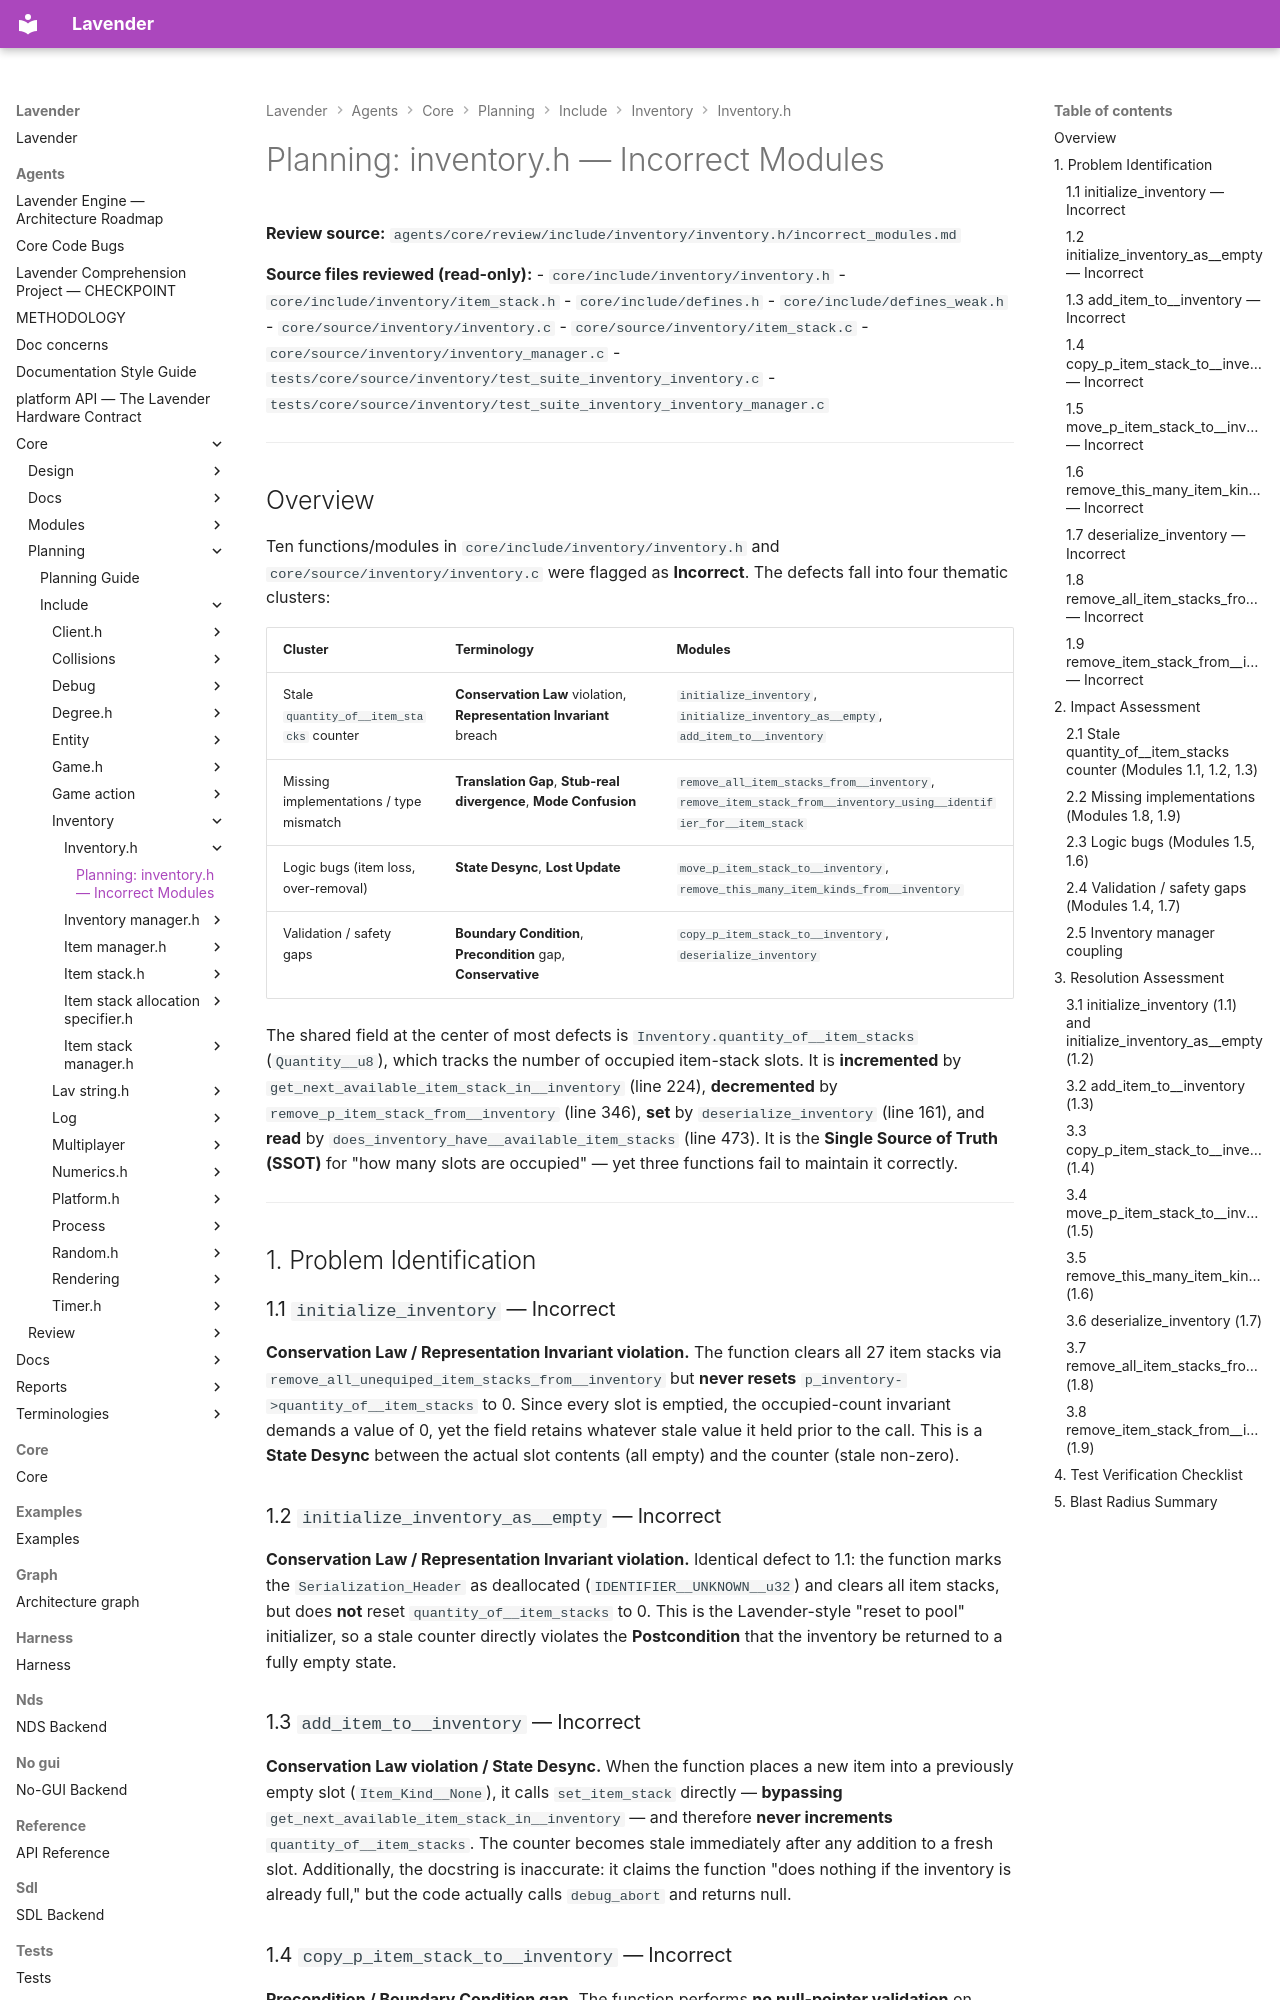

repository: darius-grauslys/lavender · page: agents/core/planning/include/inventory/inventory.h/incorrect_modules.html · generator: mkdocs

# Planning: inventory.h — Incorrect Modules

**Review source:** `agents/core/review/include/inventory/inventory.h/incorrect_modules.md`

**Source files reviewed (read-only):**
- `core/include/inventory/inventory.h`
- `core/include/inventory/item_stack.h`
- `core/include/defines.h`
- `core/include/defines_weak.h`
- `core/source/inventory/inventory.c`
- `core/source/inventory/item_stack.c`
- `core/source/inventory/inventory_manager.c`
- `tests/core/source/inventory/test_suite_inventory_inventory.c`
- `tests/core/source/inventory/test_suite_inventory_inventory_manager.c`

---

## Overview

Ten functions/modules in `core/include/inventory/inventory.h` and
`core/source/inventory/inventory.c` were flagged as **Incorrect**. The defects
fall into four thematic clusters:

| Cluster | Terminology | Modules |
|---|---|---|
| Stale `quantity_of__item_stacks` counter | **Conservation Law** violation, **Representation Invariant** breach | `initialize_inventory`, `initialize_inventory_as__empty`, `add_item_to__inventory` |
| Missing implementations / type mismatch | **Translation Gap**, **Stub-real divergence**, **Mode Confusion** | `remove_all_item_stacks_from__inventory`, `remove_item_stack_from__inventory_using__identifier_for__item_stack` |
| Logic bugs (item loss, over-removal) | **State Desync**, **Lost Update** | `move_p_item_stack_to__inventory`, `remove_this_many_item_kinds_from__inventory` |
| Validation / safety gaps | **Boundary Condition**, **Precondition** gap, **Conservative** | `copy_p_item_stack_to__inventory`, `deserialize_inventory` |

The shared field at the center of most defects is
`Inventory.quantity_of__item_stacks` (`Quantity__u8`), which tracks the number
of occupied item-stack slots. It is **incremented** by
`get_next_available_item_stack_in__inventory` (line 224), **decremented** by
`remove_p_item_stack_from__inventory` (line 346), **set** by
`deserialize_inventory` (line 161), and **read** by
`does_inventory_have__available_item_stacks` (line 473). It is the **Single
Source of Truth (SSOT)** for "how many slots are occupied" — yet three
functions fail to maintain it correctly.

---

## 1. Problem Identification

### 1.1 `initialize_inventory` — Incorrect

**Conservation Law / Representation Invariant violation.** The function clears
all 27 item stacks via `remove_all_unequiped_item_stacks_from__inventory` but
**never resets** `p_inventory->quantity_of__item_stacks` to 0. Since every
slot is emptied, the occupied-count invariant demands a value of 0, yet the
field retains whatever stale value it held prior to the call. This is a
**State Desync** between the actual slot contents (all empty) and the
counter (stale non-zero).

### 1.2 `initialize_inventory_as__empty` — Incorrect

**Conservation Law / Representation Invariant violation.** Identical defect to
1.1: the function marks the `Serialization_Header` as deallocated
(`IDENTIFIER__UNKNOWN__u32`) and clears all item stacks, but does **not** reset
`quantity_of__item_stacks` to 0. This is the Lavender-style "reset to pool"
initializer, so a stale counter directly violates the **Postcondition** that
the inventory be returned to a fully empty state.

### 1.3 `add_item_to__inventory` — Incorrect

**Conservation Law violation / State Desync.** When the function places a new
item into a previously empty slot (`Item_Kind__None`), it calls
`set_item_stack` directly — **bypassing** `get_next_available_item_stack_in__inventory`
— and therefore **never increments** `quantity_of__item_stacks`. The counter
becomes stale immediately after any addition to a fresh slot. Additionally,
the docstring is inaccurate: it claims the function "does nothing if the
inventory is already full," but the code actually calls `debug_abort` and
returns null.
